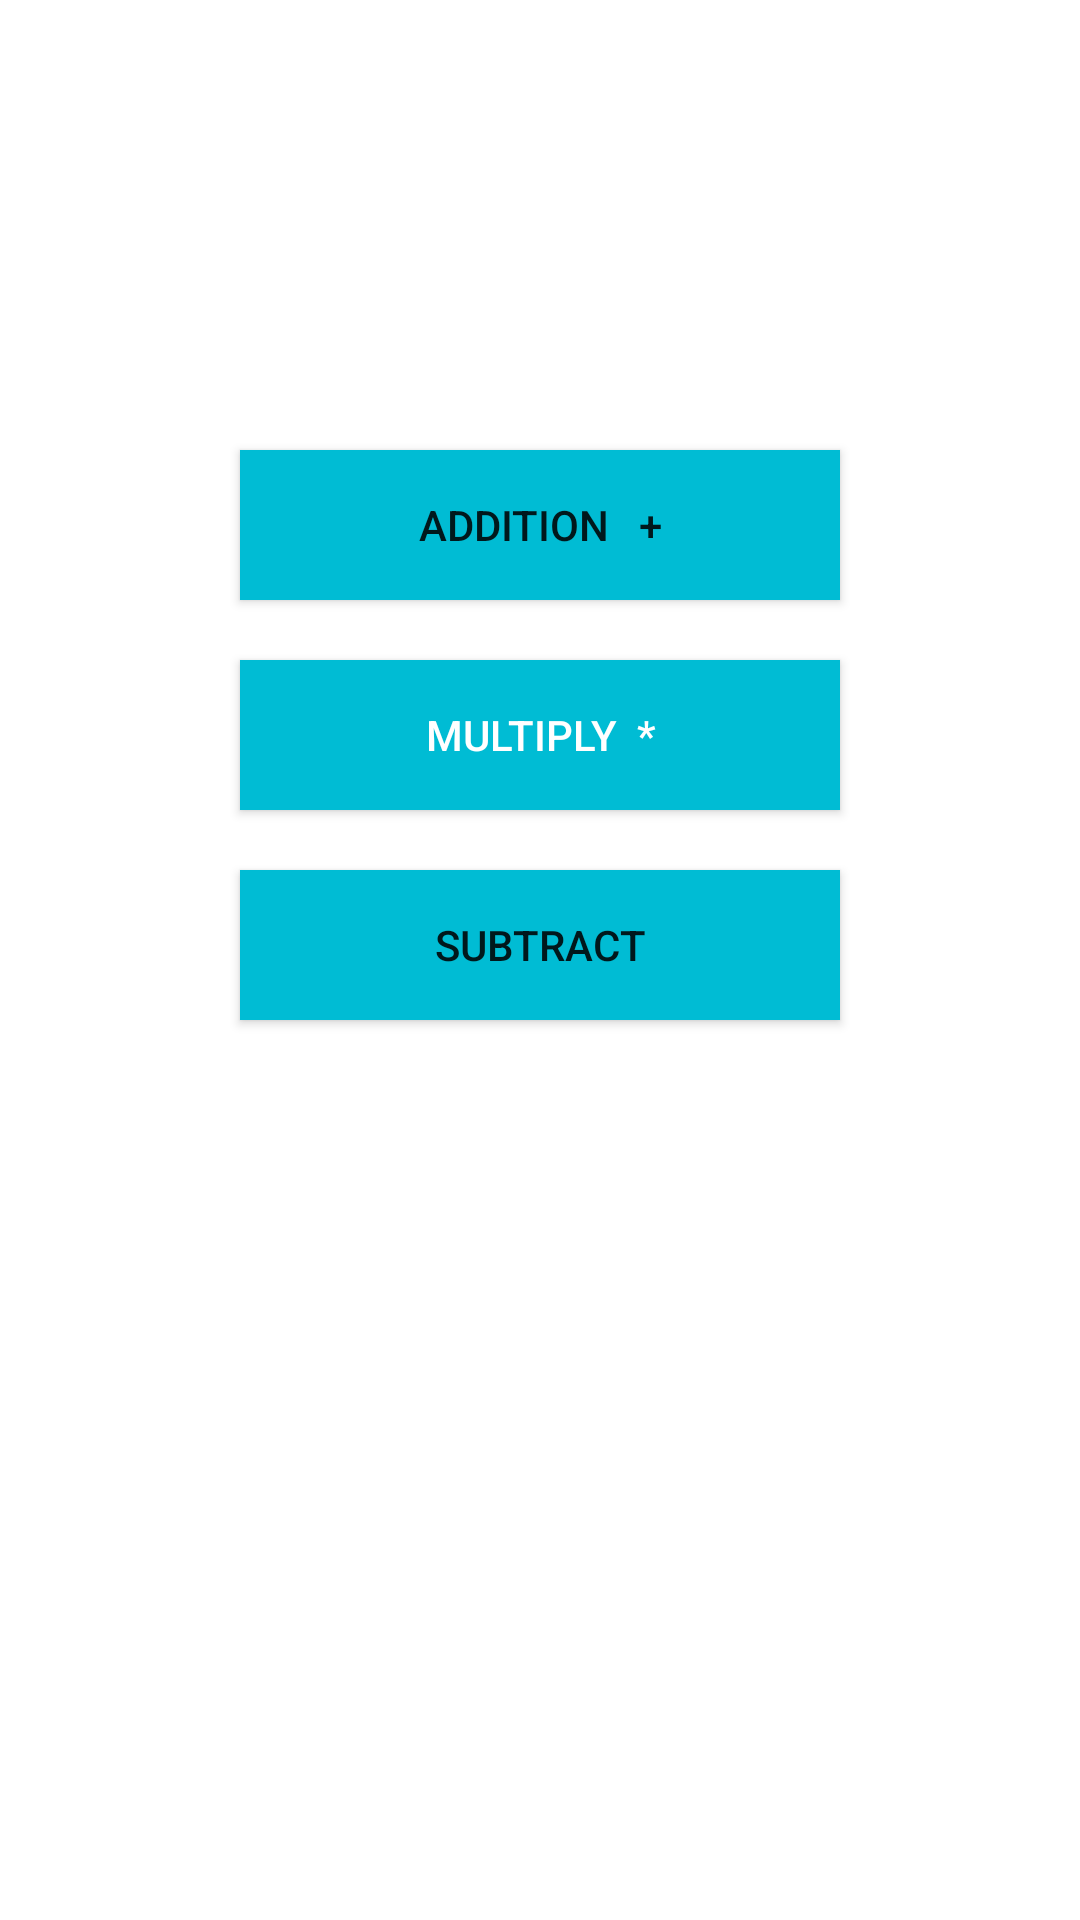

Android layout source for this screen:
<!-- AndroidManifest.xml: application theme Theme.MathGameProject2 -->
<!-- res/layout/activity_main.xml -->
<?xml version="1.0" encoding="utf-8"?>
<LinearLayout xmlns:android="http://schemas.android.com/apk/res/android"
    xmlns:app="http://schemas.android.com/apk/res-auto"
    xmlns:tools="http://schemas.android.com/tools"
    android:layout_width="match_parent"
    android:layout_height="match_parent"
    android:background="@drawable/img_2"
    android:gravity="center_horizontal"
    android:orientation="vertical"
    tools:context=".MainActivity">


    <Button
        android:id="@+id/addbtn"
        android:layout_width="200dp"
        android:layout_height="50dp"
        android:layout_marginTop="150dp"
        android:layout_marginBottom="10dp"
        android:background="#00BCD4"
        android:text="ADDITION   +" />

    <Button
        android:id="@+id/multibtn"
        android:layout_width="200dp"
        android:layout_height="50dp"
        android:layout_margin="10dp"
        android:background="#00BCD4"
        android:gravity="center"
        android:text="MULTIPLY  *"
        android:textColor="@color/white" />

    <Button
        android:id="@+id/subbtn"
        android:layout_width="200dp"
        android:layout_height="50dp"
        android:layout_margin="10dp"
        android:background="#00BCD4"
        android:gravity="center"
        android:text="SUBTRACT" />
</LinearLayout>
<!-- resources referenced by this layout -->
<resources>
  <color name="white">#FFFFFFFF</color>
  <style name="Theme.MathGameProject2" parent="Theme.MaterialComponents.DayNight.DarkActionBar">
          
          <item name="colorPrimary">@color/teal_100</item>
          <item name="colorPrimaryVariant">@color/teal_100</item>
          <item name="colorOnPrimary">@color/white</item>
          
          <item name="colorSecondary">@color/teal_200</item>
          <item name="colorSecondaryVariant">@color/teal_700</item>
          <item name="colorOnSecondary">@color/black</item>
          
          <item name="android:statusBarColor" tools:targetApi="l">?attr/colorPrimaryVariant</item>
          
      </style>
  <color name="teal_100">#22577E</color>
  <color name="teal_200">#FF03DAC5</color>
  <color name="teal_700">#FF018786</color>
  <color name="black">#FF000000</color>
</resources>
